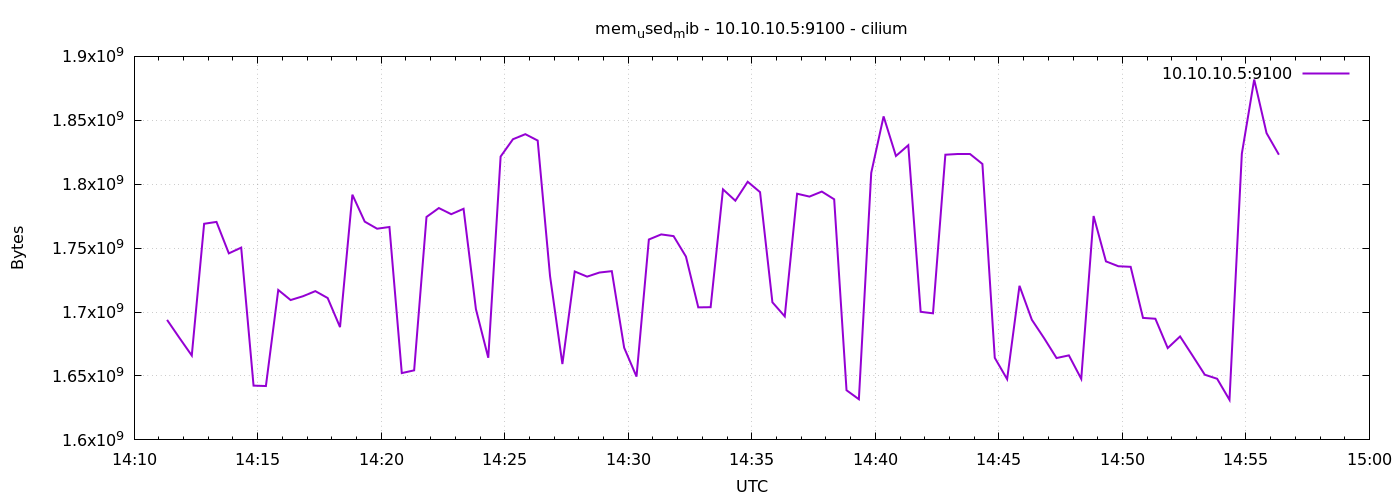

The data file committed next to this chart (first rows):
1776953480	1693880320
1776953510	1679794176
1776953540	1665994752
1776953570	1769070592
1776953600	1770512384
1776953630	1745903616
1776953660	1750409216
1776953690	1642455040
1776953720	1642139648
1776953750	1717284864
1776953780	1709400064
1776953810	1712373760
1776953840	1716371456
1776953870	1710981120
1776953900	1688219648
1776953930	1791815680
1776953960	1770745856
1776953990	1765195776
1776954020	1766559744
1776954050	1652260864
1776954080	1654411264
1776954110	1774395392
1776954140	1781362688
1776954170	1776549888
1776954200	1780781056
1776954230	1702318080
1776954260	1664245760
1776954290	1821650944
1776954320	1835204608
1776954350	1839140864
1776954380	1834168320
1776954410	1728176128
1776954440	1659346944
1776954470	1731743744
1776954500	1727721472
1776954530	1730920448
1776954560	1731993600
1776954590	1672114176
1776954620	1649512448
1776954650	1756758016
1776954680	1760743424
1776954710	1759412224
1776954740	1743425536
1776954770	1703673856
1776954800	1703809024
1776954830	1795977216
1776954860	1787109376
1776954890	1801916416
1776954920	1793810432
1776954950	1707642880
1776954980	1696628736
1776955010	1792573440
1776955040	1790324736
1776955070	1794248704
1776955100	1788211200
1776955130	1638817792
1776955160	1631805440
1776955190	1808879616
1776955220	1853059072
1776955250	1822093312
1776955280	1830510592
... 30 more rows
